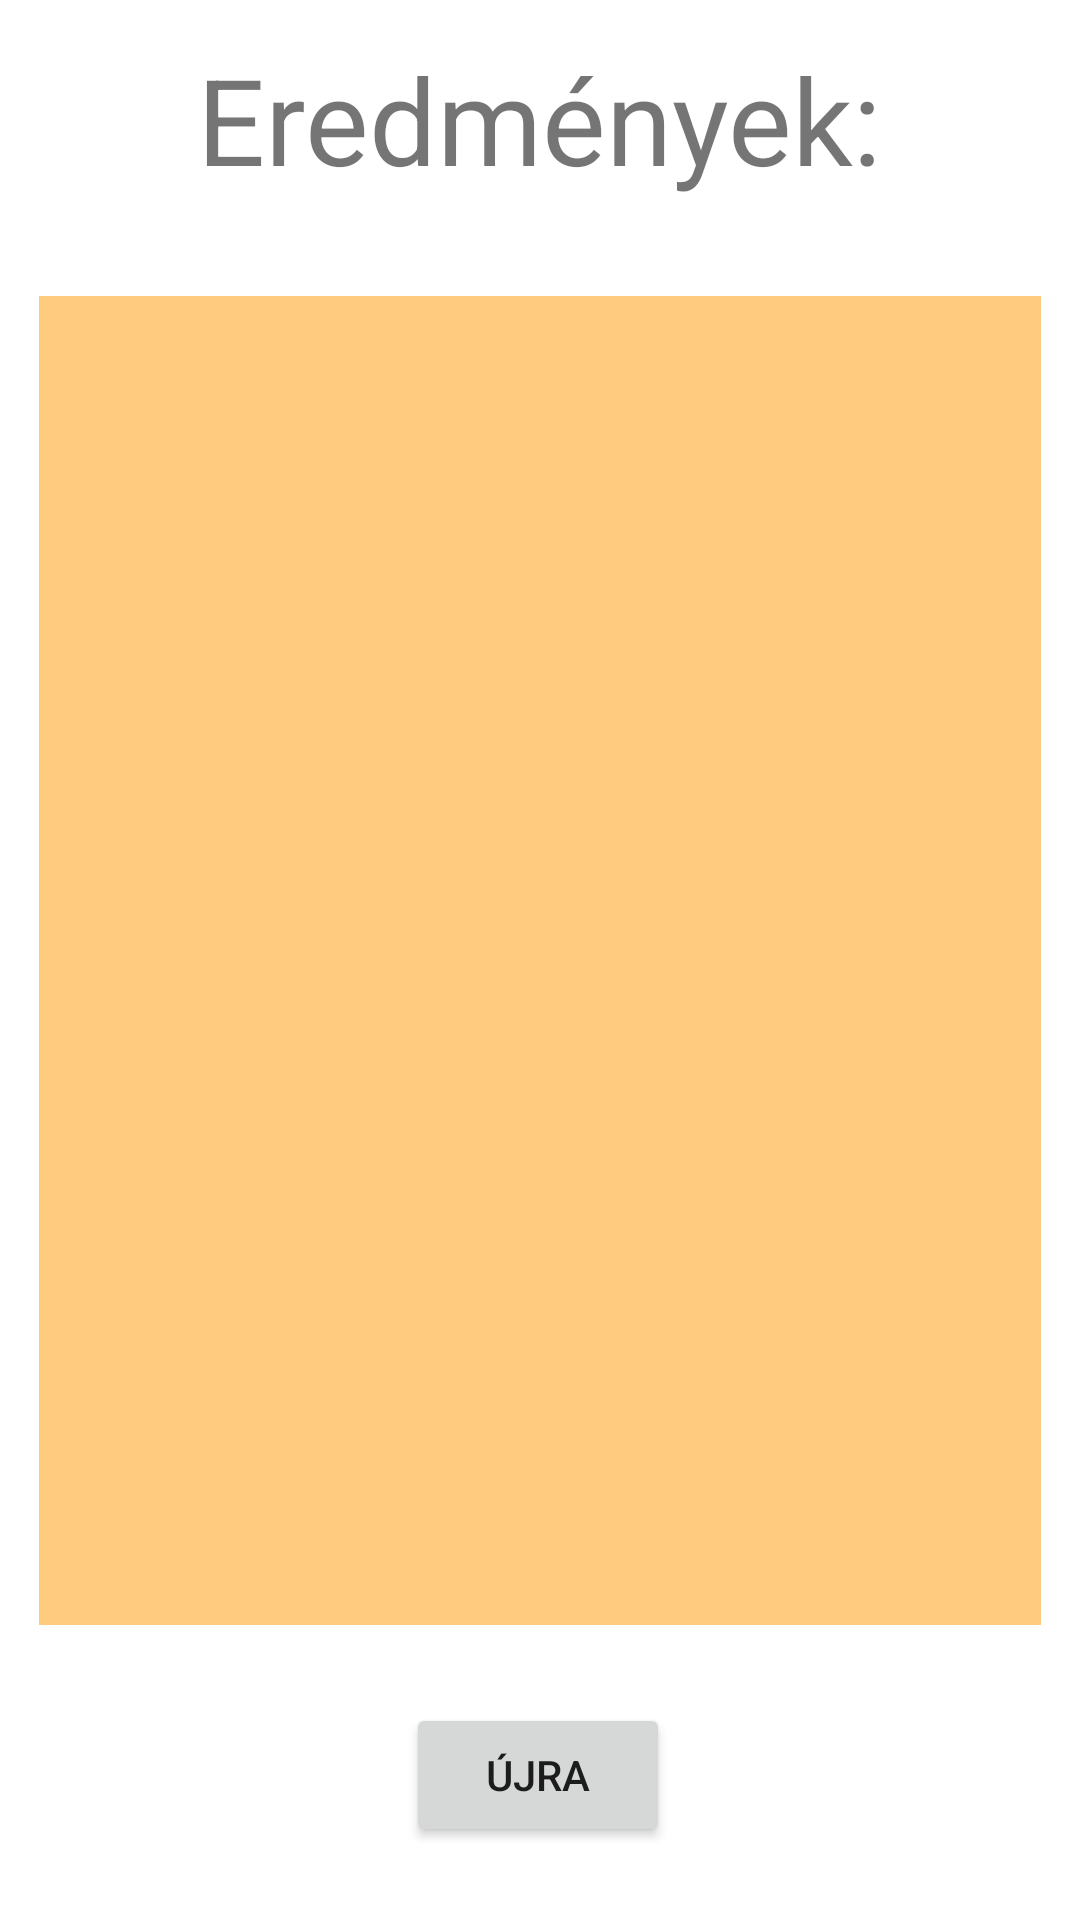

Layout XML and referenced resources for this Android screen:
<!-- AndroidManifest.xml: application theme Theme.MobilProg_OXOOBF -->
<!-- res/layout/activity_eredmenyek.xml -->
<?xml version="1.0" encoding="utf-8"?>
<androidx.constraintlayout.widget.ConstraintLayout xmlns:android="http://schemas.android.com/apk/res/android"
    xmlns:app="http://schemas.android.com/apk/res-auto"
    xmlns:tools="http://schemas.android.com/tools"
    android:layout_width="match_parent"
    android:layout_height="match_parent"
    tools:context=".Eredmenyek">

    <TextView
        android:id="@+id/EredmenyekTV"
        android:layout_width="wrap_content"
        android:layout_height="wrap_content"
        android:text="Eredmények:"
        android:textSize="40dp"
        app:layout_constraintBottom_toBottomOf="parent"
        app:layout_constraintLeft_toLeftOf="parent"
        app:layout_constraintRight_toRightOf="parent"
        app:layout_constraintTop_toTopOf="parent"
        app:layout_constraintVertical_bias="0.022" />

    <Button
        android:id="@+id/ujraBttn"
        android:layout_width="wrap_content"
        android:layout_height="wrap_content"
        android:text="újra"
        app:layout_constraintBottom_toBottomOf="parent"
        app:layout_constraintHorizontal_bias="0.498"
        app:layout_constraintLeft_toLeftOf="parent"
        app:layout_constraintRight_toRightOf="parent"
        app:layout_constraintTop_toTopOf="parent"
        app:layout_constraintVertical_bias="0.959" />

    <ListView
        android:id="@+id/EredmenyLV"
        android:layout_width="334dp"
        android:layout_height="443dp"
        android:background="#FFCB7F"
        android:textAlignment="textEnd"
        android:textSize="20dp"
        app:layout_constraintBottom_toBottomOf="parent"
        app:layout_constraintLeft_toLeftOf="parent"
        app:layout_constraintRight_toRightOf="parent"
        app:layout_constraintTop_toTopOf="parent" />
</androidx.constraintlayout.widget.ConstraintLayout>
<!-- resources referenced by this layout -->
<resources>
  <style name="Theme.MobilProg_OXOOBF" parent="Theme.MaterialComponents.DayNight.DarkActionBar">
          
          <item name="colorPrimary">@color/purple_500</item>
          <item name="colorPrimaryVariant">@color/purple_700</item>
          <item name="colorOnPrimary">@color/white</item>
          
          <item name="colorSecondary">@color/teal_200</item>
          <item name="colorSecondaryVariant">@color/teal_700</item>
          <item name="colorOnSecondary">@color/black</item>
          
          <item name="android:statusBarColor" tools:targetApi="l">?attr/colorPrimaryVariant</item>
          
      </style>
  <!-- not gathered from this repository: default colours our renderer supplied (Android Studio template values) -->
  <color name="purple_500">#FF6200EE</color>
  <color name="purple_700">#FF3700B3</color>
  <color name="teal_200">#FF03DAC5</color>
  <color name="teal_700">#FF018786</color>
  <color name="black">#FF000000</color>
  <color name="white">#FFFFFFFF</color>
</resources>
